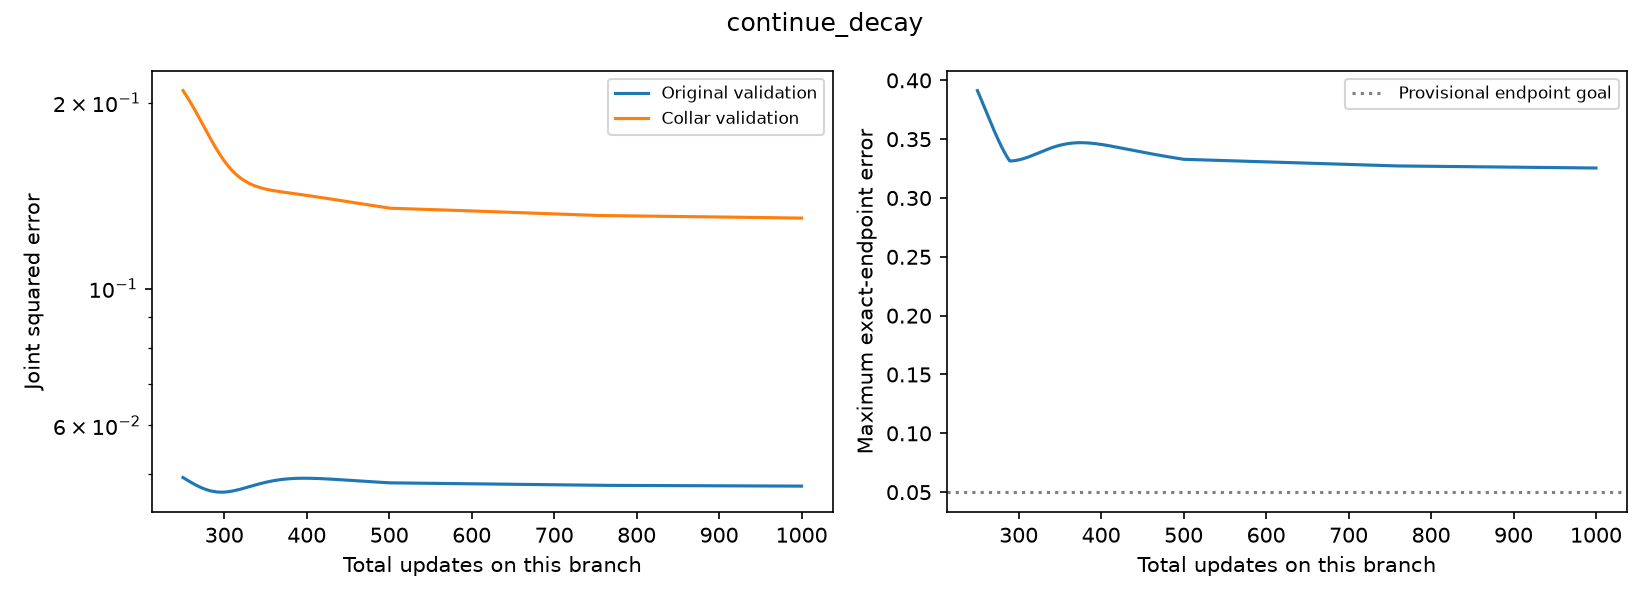

The data file committed next to this chart (first rows):
additional_step, total_step, training_objective, train_original_loss, train_anchor_loss, validation_original_loss, validation_collar_loss, selection_score, eligible, endpoint_max_error, learning_rate, gradient_norm
0, 250, 0.04099, 0.04099, 0.2058, 0.04941, 0.2093, 0.1294, True, 0.3913, 0.05, 0.008719
1, 251, 0.0409, 0.0409, 0.2047, 0.04932, 0.2083, 0.1288, True, 0.3896, 0.05, 0.008748
2, 252, 0.04082, 0.04082, 0.2035, 0.04922, 0.2074, 0.1283, True, 0.388, 0.05, 0.008776
3, 253, 0.04073, 0.04073, 0.2024, 0.04913, 0.2064, 0.1278, True, 0.3863, 0.05, 0.008802
4, 254, 0.04065, 0.04065, 0.2013, 0.04903, 0.2054, 0.1272, True, 0.3846, 0.05, 0.008826
5, 255, 0.04056, 0.04056, 0.2001, 0.04894, 0.2044, 0.1267, True, 0.3829, 0.05, 0.008849
6, 256, 0.04047, 0.04047, 0.199, 0.04885, 0.2034, 0.1261, True, 0.3813, 0.05, 0.00887
7, 257, 0.04038, 0.04038, 0.1978, 0.04876, 0.2024, 0.1256, True, 0.3796, 0.05, 0.008888
8, 258, 0.0403, 0.0403, 0.1967, 0.04867, 0.2013, 0.125, True, 0.3779, 0.05, 0.008905
9, 259, 0.04021, 0.04021, 0.1955, 0.04859, 0.2003, 0.1244, True, 0.3761, 0.05, 0.008919
10, 260, 0.04012, 0.04012, 0.1943, 0.0485, 0.1993, 0.1239, True, 0.3744, 0.05, 0.008932
11, 261, 0.04003, 0.04003, 0.1932, 0.04841, 0.1982, 0.1233, True, 0.3727, 0.05, 0.008942
12, 262, 0.03994, 0.03994, 0.192, 0.04833, 0.1972, 0.1227, True, 0.371, 0.05, 0.008949
13, 263, 0.03985, 0.03985, 0.1908, 0.04825, 0.1961, 0.1222, True, 0.3693, 0.05, 0.008955
14, 264, 0.03976, 0.03976, 0.1896, 0.04817, 0.195, 0.1216, True, 0.3676, 0.05, 0.008957
15, 265, 0.03967, 0.03967, 0.1885, 0.04809, 0.194, 0.121, True, 0.366, 0.05, 0.008957
16, 266, 0.03958, 0.03958, 0.1873, 0.04801, 0.1929, 0.1205, True, 0.3643, 0.05, 0.008954
17, 267, 0.03949, 0.03949, 0.1861, 0.04794, 0.1918, 0.1199, True, 0.3626, 0.05, 0.008948
18, 268, 0.0394, 0.0394, 0.1849, 0.04786, 0.1908, 0.1193, True, 0.3609, 0.05, 0.00894
19, 269, 0.03931, 0.03931, 0.1838, 0.04779, 0.1897, 0.1188, True, 0.3593, 0.05, 0.008929
20, 270, 0.03921, 0.03921, 0.1826, 0.04772, 0.1886, 0.1182, True, 0.3577, 0.05, 0.008914
21, 271, 0.03912, 0.03912, 0.1814, 0.04765, 0.1876, 0.1176, True, 0.356, 0.05, 0.008897
22, 272, 0.03903, 0.03903, 0.1803, 0.04759, 0.1865, 0.1171, True, 0.3545, 0.05, 0.008877
23, 273, 0.03894, 0.03894, 0.1792, 0.04753, 0.1855, 0.1165, True, 0.3529, 0.05, 0.008854
24, 274, 0.03885, 0.03885, 0.178, 0.04747, 0.1844, 0.1159, True, 0.3513, 0.05, 0.008828
25, 275, 0.03876, 0.03876, 0.1769, 0.04741, 0.1834, 0.1154, True, 0.3498, 0.05, 0.0088
26, 276, 0.03867, 0.03867, 0.1758, 0.04735, 0.1823, 0.1148, True, 0.3483, 0.05, 0.008768
27, 277, 0.03858, 0.03858, 0.1747, 0.0473, 0.1813, 0.1143, True, 0.3468, 0.05, 0.008733
28, 278, 0.03849, 0.03849, 0.1736, 0.04725, 0.1803, 0.1137, True, 0.3453, 0.05, 0.008696
29, 279, 0.03841, 0.03841, 0.1725, 0.0472, 0.1792, 0.1132, True, 0.3439, 0.05, 0.008656
30, 280, 0.03832, 0.03832, 0.1715, 0.04715, 0.1782, 0.1127, True, 0.3425, 0.05, 0.008612
31, 281, 0.03823, 0.03823, 0.1704, 0.04711, 0.1772, 0.1122, True, 0.3412, 0.05, 0.008566
32, 282, 0.03814, 0.03814, 0.1694, 0.04707, 0.1762, 0.1117, True, 0.3398, 0.05, 0.008518
33, 283, 0.03806, 0.03806, 0.1684, 0.04703, 0.1753, 0.1111, True, 0.3385, 0.05, 0.008466
34, 284, 0.03797, 0.03797, 0.1674, 0.047, 0.1743, 0.1106, True, 0.3373, 0.05, 0.008412
35, 285, 0.03789, 0.03789, 0.1664, 0.04696, 0.1733, 0.1102, True, 0.3361, 0.05, 0.008355
36, 286, 0.0378, 0.0378, 0.1655, 0.04693, 0.1724, 0.1097, True, 0.3349, 0.05, 0.008296
37, 287, 0.03772, 0.03772, 0.1646, 0.04691, 0.1715, 0.1092, True, 0.3337, 0.05, 0.008234
38, 288, 0.03764, 0.03764, 0.1636, 0.04688, 0.1706, 0.1087, True, 0.3326, 0.05, 0.008169
39, 289, 0.03756, 0.03756, 0.1628, 0.04686, 0.1697, 0.1083, True, 0.3316, 0.05, 0.008102
40, 290, 0.03748, 0.03748, 0.1619, 0.04684, 0.1688, 0.1078, True, 0.3314, 0.05, 0.008033
41, 291, 0.0374, 0.0374, 0.161, 0.04683, 0.1679, 0.1074, True, 0.3315, 0.05, 0.007962
42, 292, 0.03732, 0.03732, 0.1602, 0.04681, 0.1671, 0.107, True, 0.3315, 0.05, 0.007889
43, 293, 0.03724, 0.03724, 0.1594, 0.0468, 0.1663, 0.1065, True, 0.3316, 0.05, 0.007813
44, 294, 0.03717, 0.03717, 0.1586, 0.04679, 0.1655, 0.1061, True, 0.3317, 0.05, 0.007735
45, 295, 0.03709, 0.03709, 0.1579, 0.04679, 0.1647, 0.1057, True, 0.3318, 0.05, 0.007656
46, 296, 0.03702, 0.03702, 0.1572, 0.04679, 0.1639, 0.1054, True, 0.3319, 0.05, 0.007575
47, 297, 0.03695, 0.03695, 0.1564, 0.04679, 0.1632, 0.105, True, 0.332, 0.05, 0.007492
48, 298, 0.03688, 0.03688, 0.1558, 0.04679, 0.1624, 0.1046, True, 0.3321, 0.05, 0.007407
49, 299, 0.03681, 0.03681, 0.1551, 0.04679, 0.1617, 0.1043, True, 0.3322, 0.05, 0.007321
50, 300, 0.03674, 0.03674, 0.1545, 0.0468, 0.161, 0.1039, True, 0.3324, 0.05, 0.007233
51, 301, 0.03667, 0.03667, 0.1539, 0.04681, 0.1604, 0.1036, True, 0.3325, 0.05, 0.007144
52, 302, 0.03661, 0.03661, 0.1533, 0.04682, 0.1597, 0.1033, True, 0.3327, 0.05, 0.007053
53, 303, 0.03655, 0.03655, 0.1527, 0.04683, 0.1591, 0.1029, True, 0.3329, 0.05, 0.006961
54, 304, 0.03648, 0.03648, 0.1522, 0.04685, 0.1584, 0.1026, True, 0.3331, 0.05, 0.006868
55, 305, 0.03642, 0.03642, 0.1517, 0.04687, 0.1578, 0.1024, True, 0.3333, 0.05, 0.006774
56, 306, 0.03636, 0.03636, 0.1512, 0.04689, 0.1573, 0.1021, True, 0.3335, 0.05, 0.006678
57, 307, 0.0363, 0.0363, 0.1507, 0.04691, 0.1567, 0.1018, True, 0.3337, 0.05, 0.006582
58, 308, 0.03625, 0.03625, 0.1502, 0.04693, 0.1562, 0.1015, True, 0.3339, 0.05, 0.006485
59, 309, 0.03619, 0.03619, 0.1498, 0.04696, 0.1556, 0.1013, True, 0.3342, 0.05, 0.006387
... 691 more rows
